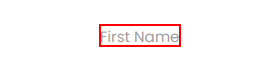
Workflow: FindChildren

Step 1: find the element 'First Name' in window 'Rpa Challenge' (chrome.exe)
